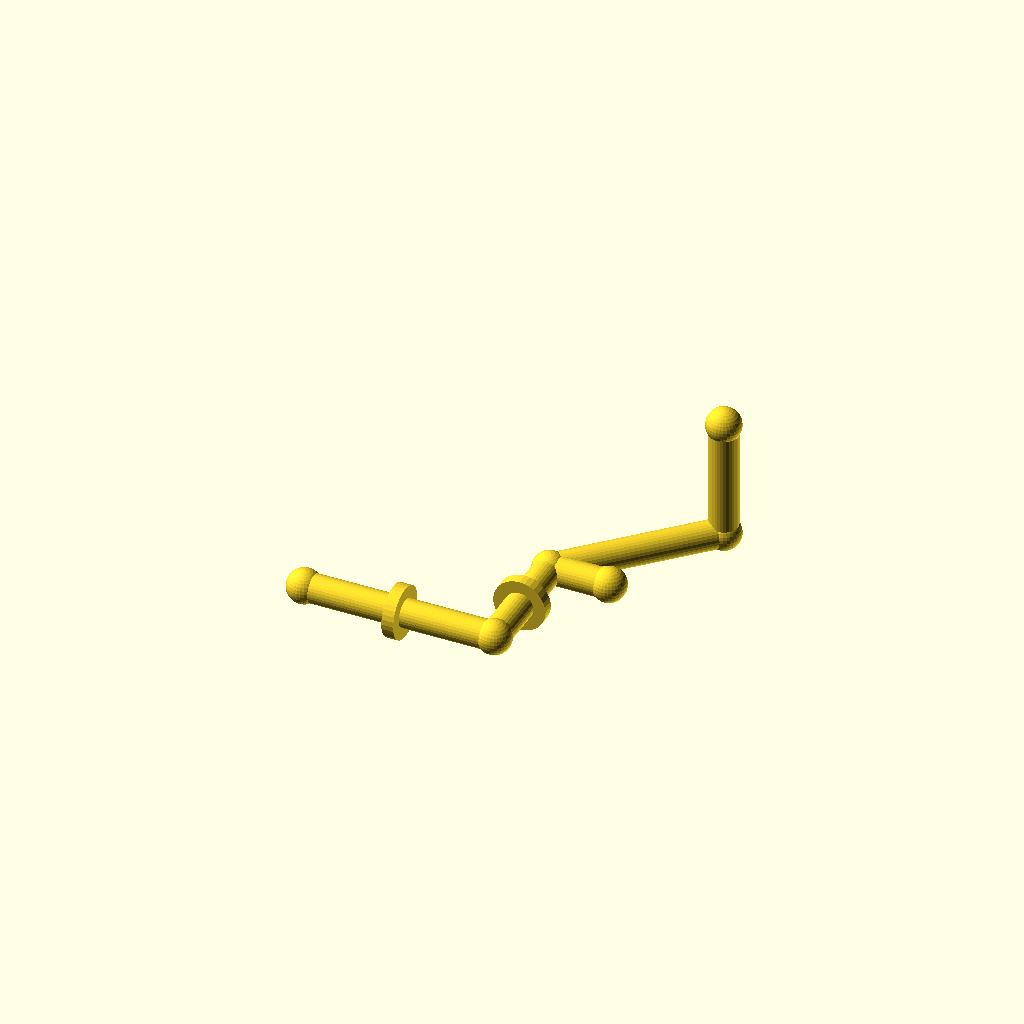
Cell 1: rendered with the file's own defaults.
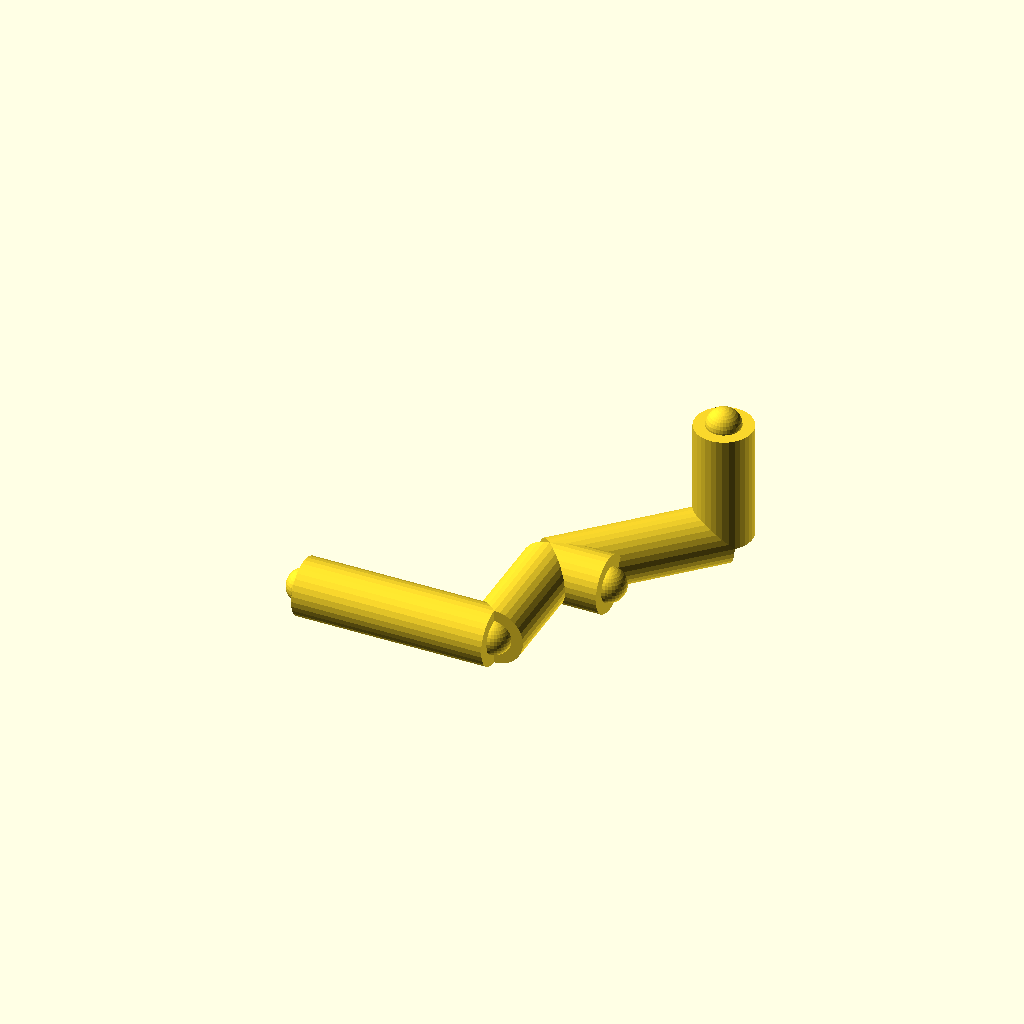
Cell 2: the same model with pipe_r = 12.
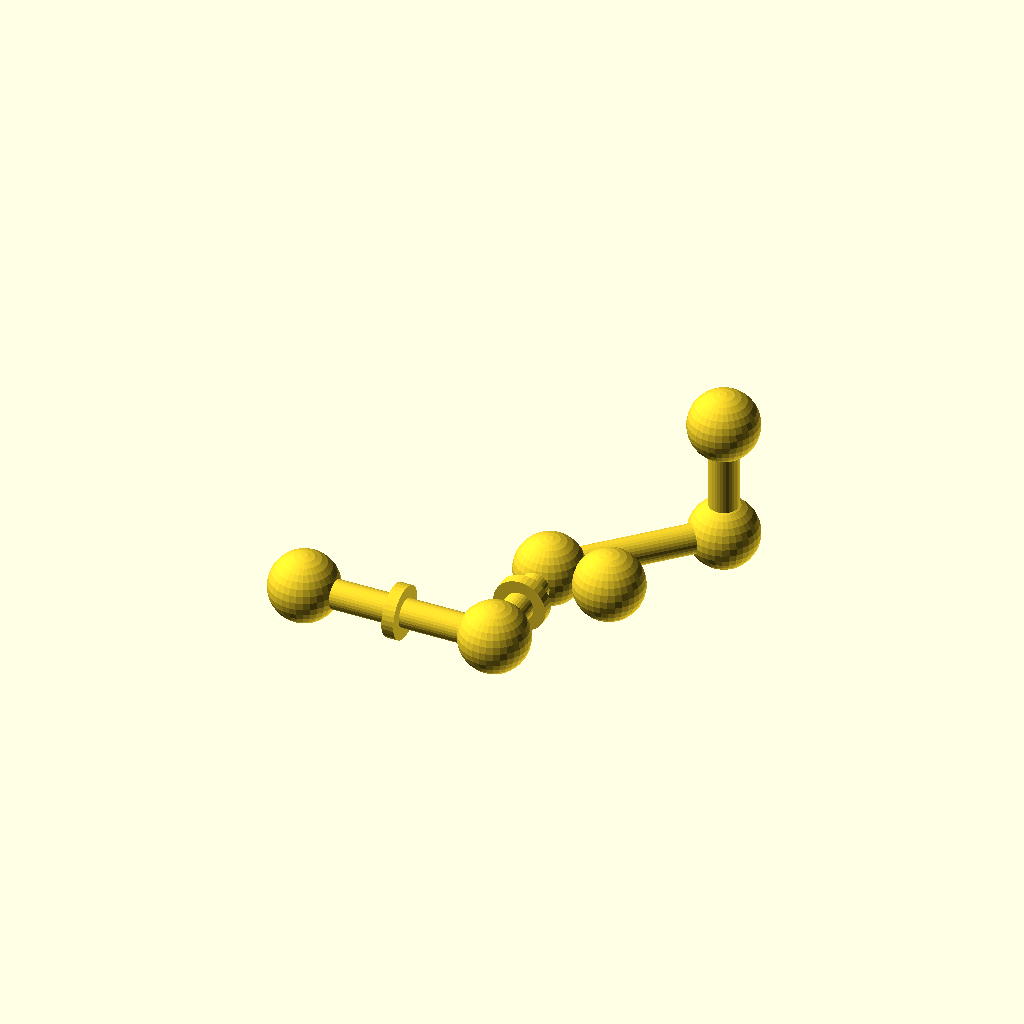
Cell 3: the same model with joint_r = 14.4.
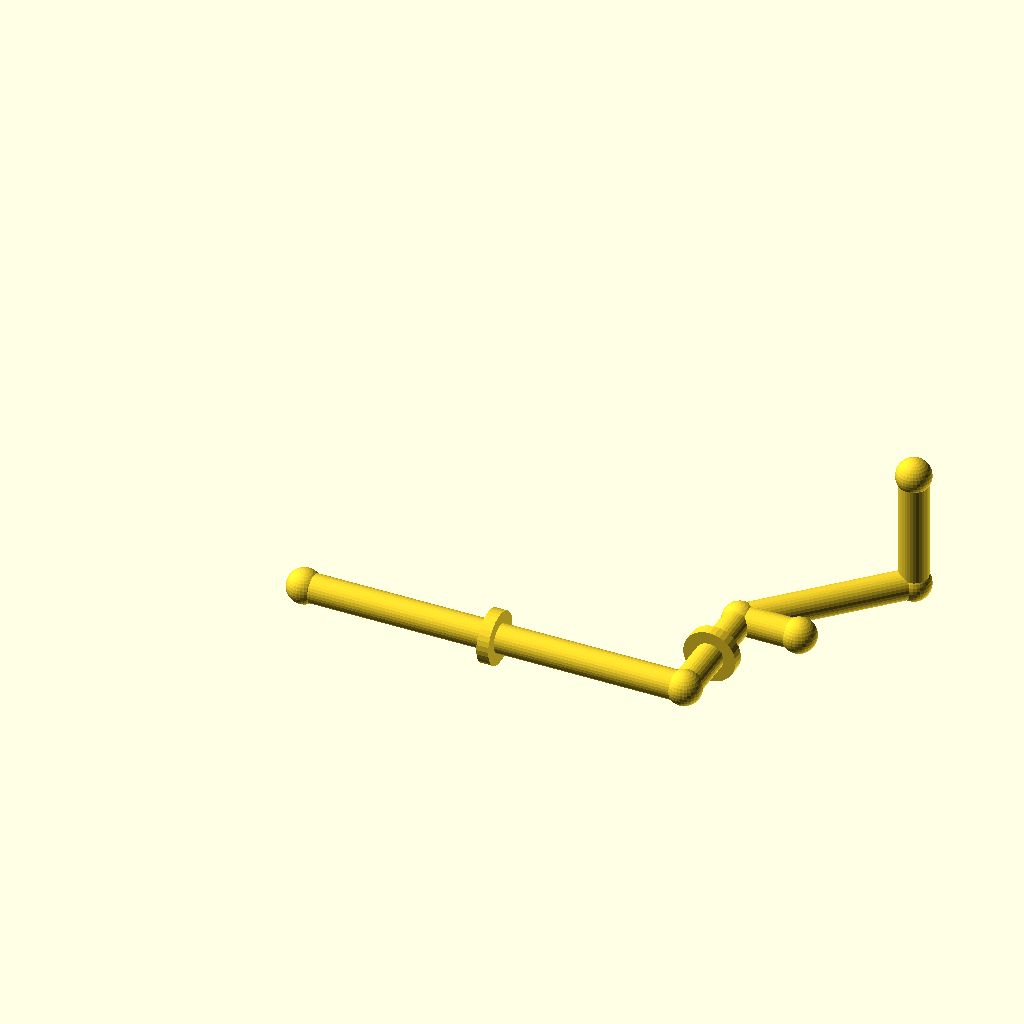
Cell 4: run_a = 160 (everything else at default).
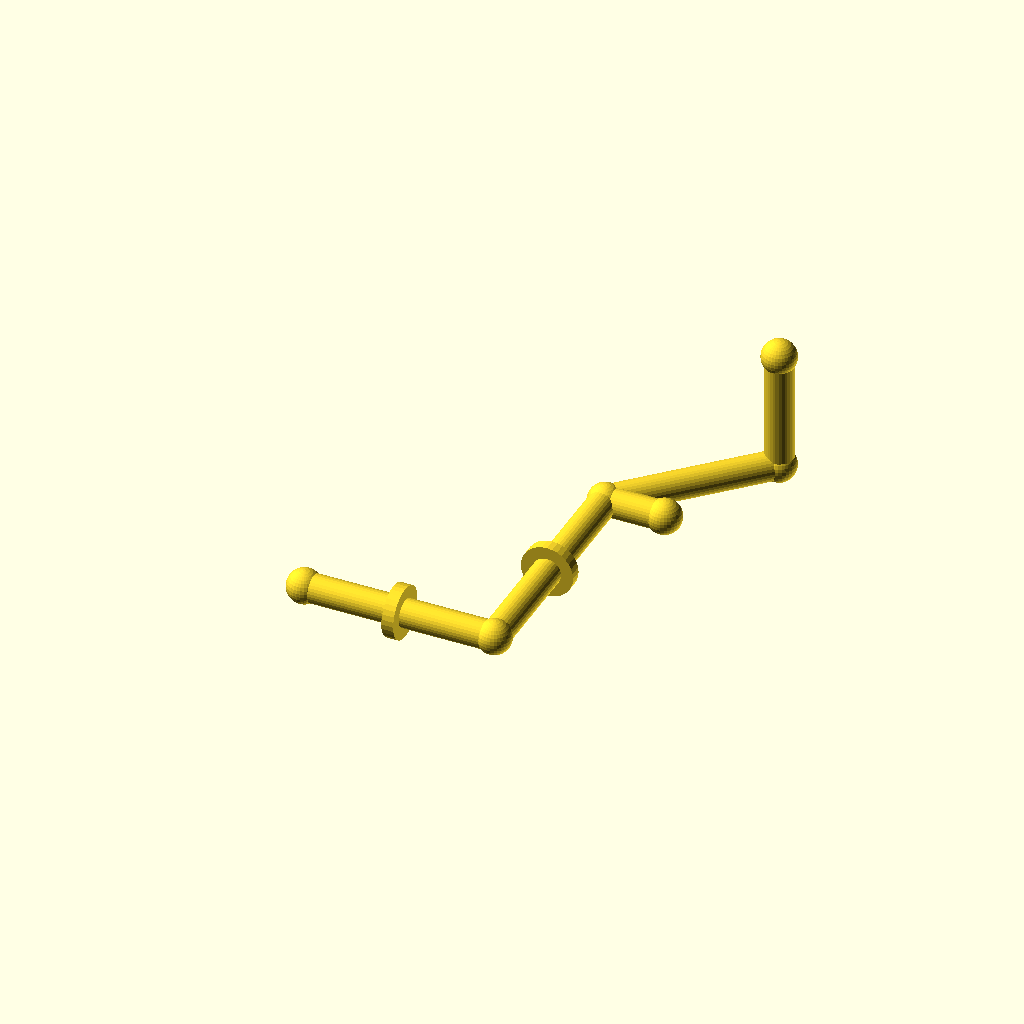
Cell 5: run_b = 100 (everything else at default).
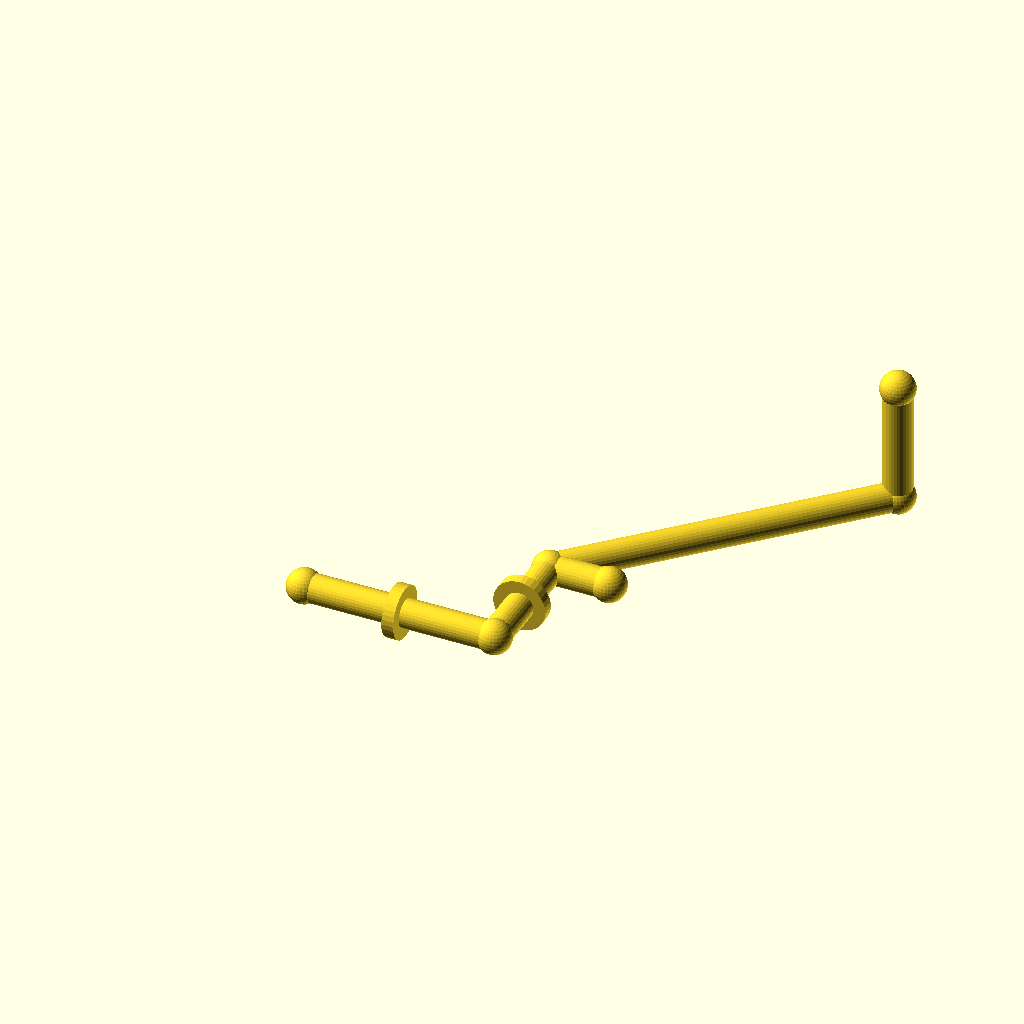
Cell 6: the same model with diag = 100.
One fixed orthographic camera (rotation 55°, 0°, 25°; colour scheme Cornfield) for every cell.
The OpenSCAD source (optional_data/data/gen2/pipes/part_0003.scad):
$fn = 32;

// ----------------------------------------------------------------------
// Pipe route: tube 12 mm, run 80 mm + 50 mm + 45 deg bend
// ----------------------------------------------------------------------

// --- parameters (mm) ---
pipe_r = 6;               // pipe outside radius
joint_r = 7.2;            // joint ball radius
run_a = 80;               // first straight run, X
run_b = 50;               // second straight run, Y
diag = 50;                // 45 degree run, per axis
run_c = 50;               // last straight run, Z
collar_d = 22;            // reinforcing collar diameter
collar_w = 5;             // collar width
brace_len = 25;           // branch stub length

module member(a, b, r) {
  /* rod: cylinder from joint a to joint b */
  d = b - a;
  length = norm(d);
  translate(a) rotate([0, acos(d[2] / length), atan2(d[1], d[0])])
    cylinder(h = length, r = r);
}

module joint(p, r) {
  /* ball at the joint centre */
  translate(p) sphere(r = r);
}

p0 = [0, 0, 0];
p1 = [run_a, 0, 0];
p2 = [run_a, run_b, 0];
p3 = [run_a + diag, run_b + diag, 0];
p4 = [run_a + diag, run_b + diag, run_c];

member(p0, p1, pipe_r);
member(p1, p2, pipe_r);
member(p2, p3, pipe_r);
member(p3, p4, pipe_r);
member(p2, [run_a + brace_len, run_b, 0], pipe_r);

/* joint balls */
joint(p0, joint_r);
joint(p1, joint_r);
joint(p2, joint_r);
joint(p3, joint_r);
joint(p4, joint_r);
joint([run_a + brace_len, run_b, 0], joint_r);

/* welded collars on the straight runs */
translate([run_a / 2, 0, 0]) rotate([0, 90, 0])
  cylinder(h = collar_w, d = collar_d, center = true);
translate([run_a, run_b / 2, 0]) rotate([90, 0, 0])
  cylinder(h = collar_w, d = collar_d, center = true);
Customizer parameters (derived from the source; name, type, default, range or options):
pipe_r: number, default 6
joint_r: number, default 7.2
run_a: number, default 80
run_b: number, default 50
diag: number, default 50
run_c: number, default 50
collar_d: number, default 22
collar_w: number, default 5
brace_len: number, default 25
